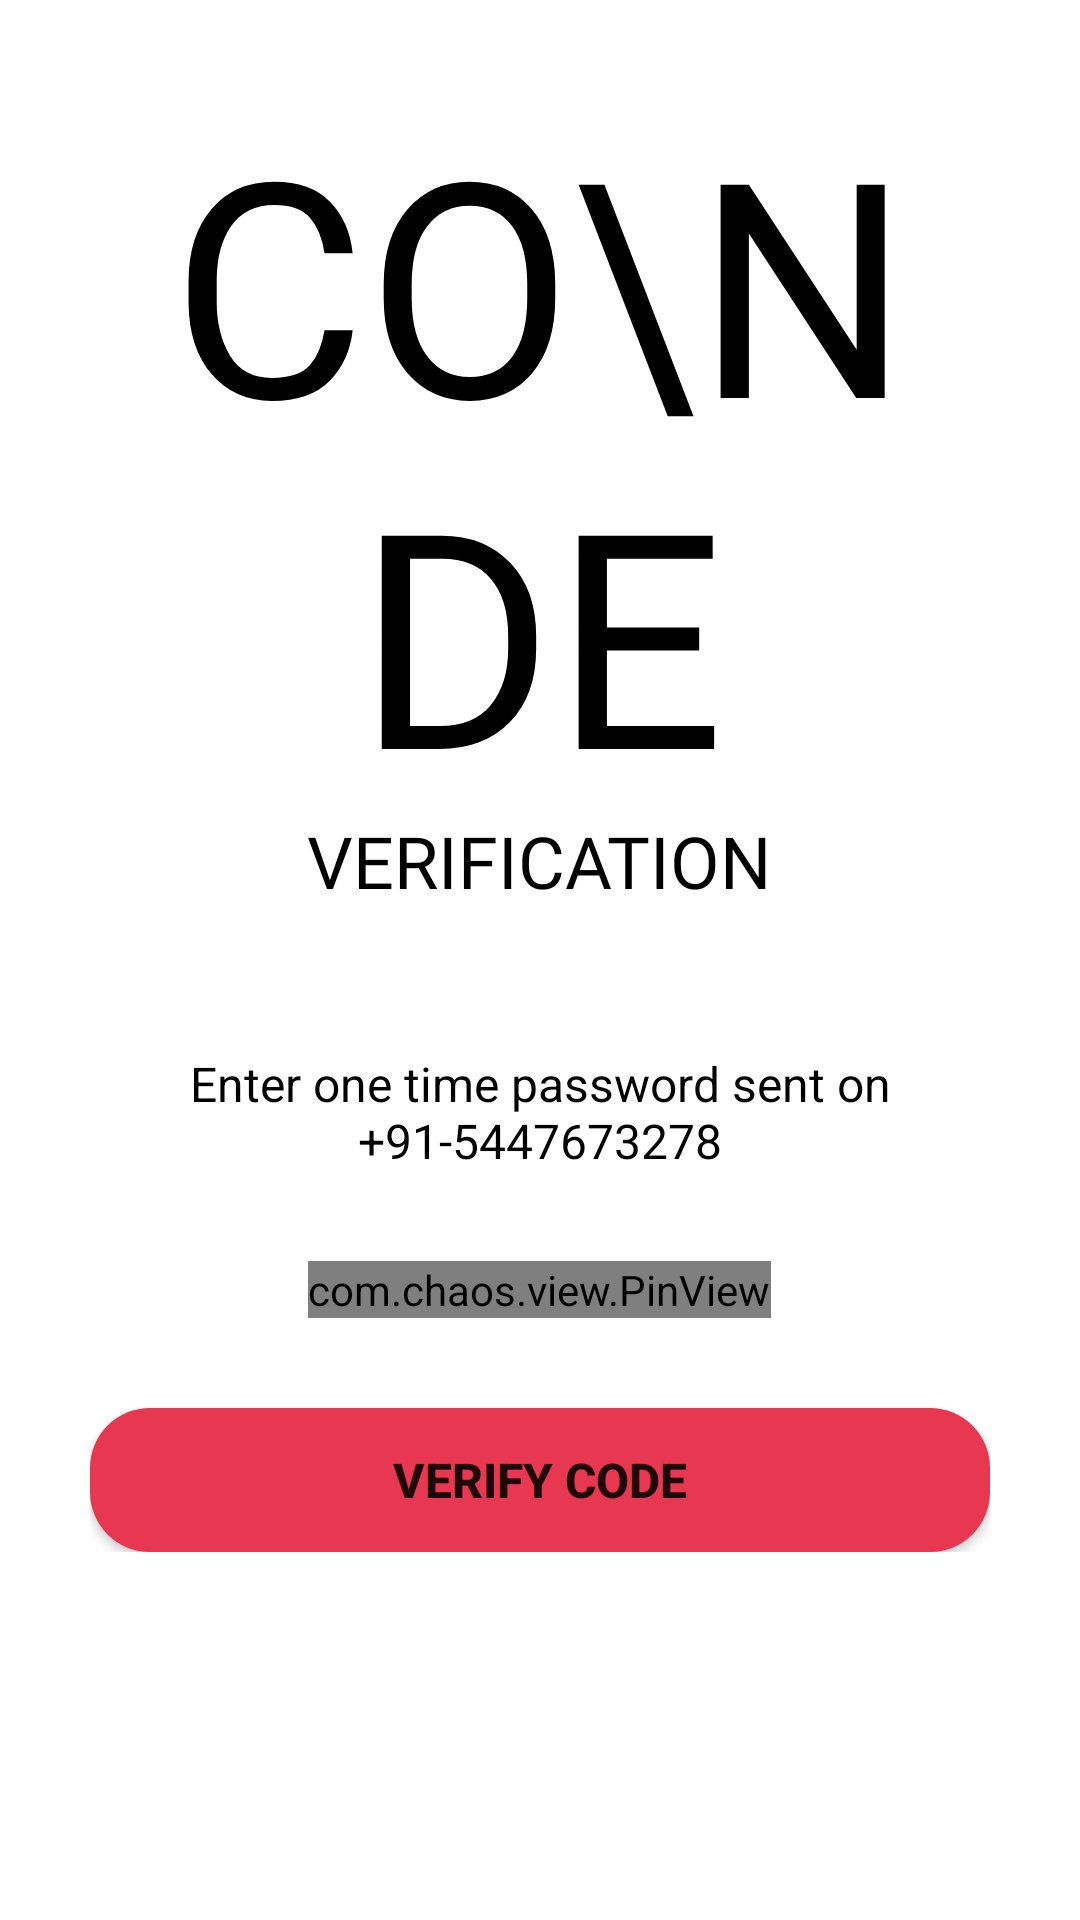

Reconstruct the res/layout file that produces this screen, plus the resources it refers to.
<!-- AndroidManifest.xml: application theme Theme.Rambaan -->
<!-- res/layout/activity_verify_otp.xml -->
<?xml version="1.0" encoding="utf-8"?>
<ScrollView xmlns:android="http://schemas.android.com/apk/res/android"
    xmlns:app="http://schemas.android.com/apk/res-auto"
    xmlns:tools="http://schemas.android.com/tools"
    android:layout_width="match_parent"
    android:layout_height="match_parent"
    tools:context=".VerifyOTP"
    android:background="@color/white">

    <LinearLayout
        android:layout_width="match_parent"
        android:layout_height="wrap_content"
        android:padding="30dp"
        android:orientation="vertical">

        <ImageView
            android:layout_width="wrap_content"
            android:layout_height="wrap_content"
            app:srcCompat="@drawable/ic_baseline_close"
            app:tint="@color/black"
            android:contentDescription="close activity"
            android:padding="5dp"/>

        <TextView
            android:layout_width="wrap_content"
            android:layout_height="wrap_content"
            android:text="Co\nde"
            android:textSize="100sp"
            android:textColor="@color/black"
            android:fontFamily="@font/bigshot_one"
            android:textAllCaps="true"
            android:textAlignment="center"
            android:includeFontPadding="false"
            android:layout_gravity="center"/>

        <TextView
            android:layout_width="wrap_content"
            android:layout_height="wrap_content"
            android:text="Verification"
            android:textSize="24sp"
            android:textColor="@color/black"
            android:fontFamily="@font/bigshot_one"
            android:textAllCaps="true"
            android:textAlignment="center"
            android:includeFontPadding="false"
            android:layout_gravity="center"/>

        <TextView
            android:layout_width="wrap_content"
            android:layout_height="wrap_content"
            android:text="Enter one time password sent on +91-5447673278"
            android:textSize="16sp"
            android:layout_marginTop="50dp"
            android:textColor="@color/black"
            android:fontFamily="sans-serif"
            android:textAlignment="center"
            android:includeFontPadding="false"
            android:layout_gravity="center"/>

        <com.chaos.view.PinView
            style="@style/PinWidget.PinView"
            android:id="@+id/pin_view"
            android:layout_width="wrap_content"
            android:layout_height="wrap_content"
            android:layout_gravity="center"
            android:layout_marginTop="30dp"
            android:cursorVisible="true"
            android:inputType="number"
            android:hint="OTP"
            android:itemBackground="#E4E0E0"
            app:cursorColor="@color/black"
            app:hideLineWhenFilled="true"
            app:itemCount="6"
            app:itemHeight="50dp"
            app:itemRadius="5dp"
            app:itemWidth="50dp"
            app:lineColor="#171515"/>

        <Button
            android:id="@+id/verify_btn"
            android:layout_width="match_parent"
            android:layout_height="wrap_content"
            android:text="Verify Code"
            android:textSize="16sp"
            android:textStyle="bold"
            android:background="@drawable/button_bg"
            android:layout_marginTop="30dp"/>

    </LinearLayout>

</ScrollView>
<!-- resources referenced by this layout -->
<resources>
  <color name="black">#FF000000</color>
  <color name="white">#FFFFFFFF</color>
  <!-- drawable button_bg (drawable) -->
  <?xml version="1.0" encoding="utf-8"?>
  <shape xmlns:android="http://schemas.android.com/apk/res/android">
  
      <corners android:radius="20dp"/>
      <solid android:color="@color/purple_500"/>
  
  </shape>
  <style name="Theme.Rambaan" parent="Theme.MaterialComponents.DayNight.DarkActionBar">
          
          <item name="colorPrimary">@color/purple_500</item>
          <item name="colorPrimaryVariant">@color/purple_700</item>
          <item name="colorOnPrimary">@color/white</item>
          
          <item name="colorSecondary">@color/teal_200</item>
          <item name="colorSecondaryVariant">@color/teal_700</item>
          <item name="colorOnSecondary">@color/black</item>
          
          <item name="android:statusBarColor" tools:targetApi="l">?attr/colorPrimaryVariant</item>
          
      </style>
  <color name="purple_500">#E83750</color>
  <color name="purple_700">#882340</color>
  <color name="teal_200">#FF03DAC5</color>
  <color name="teal_700">#FF018786</color>
</resources>
